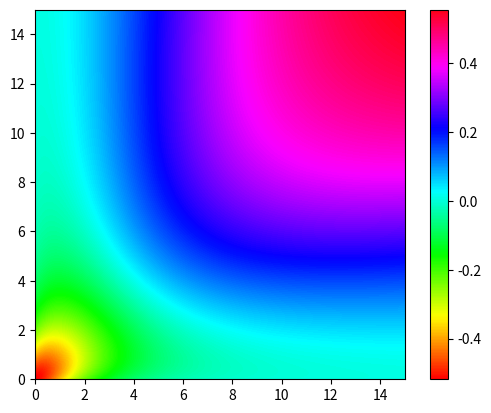

This chart was generated by the following Python code:
from math import sqrt
import matplotlib.pyplot as plt

def s(t):
    # return sqrt(t)
    # result from sqrt-quadratic.py
    return -t**2/2 + 3*t/2

def z(u, v):
    return s((u + 1)**2/(u**2 + 2*u + 8*v + 9)) + s((v + 1)**2/(8*u + v**2 + 2*v + 9)) + s(1/(8*u*v + 8*u + 8*v + 9)) - 1

def main():
    len = 15
    Z = [[z(j/100, i/100) for j in range(len*100)] for i in range(len*100)]
    plt.imshow(Z, origin = 'lower', extent = [0, len, 0, len], cmap = plt.cm.hsv)
    plt.colorbar()
    plt.show()

if __name__ == '__main__':
    main()
